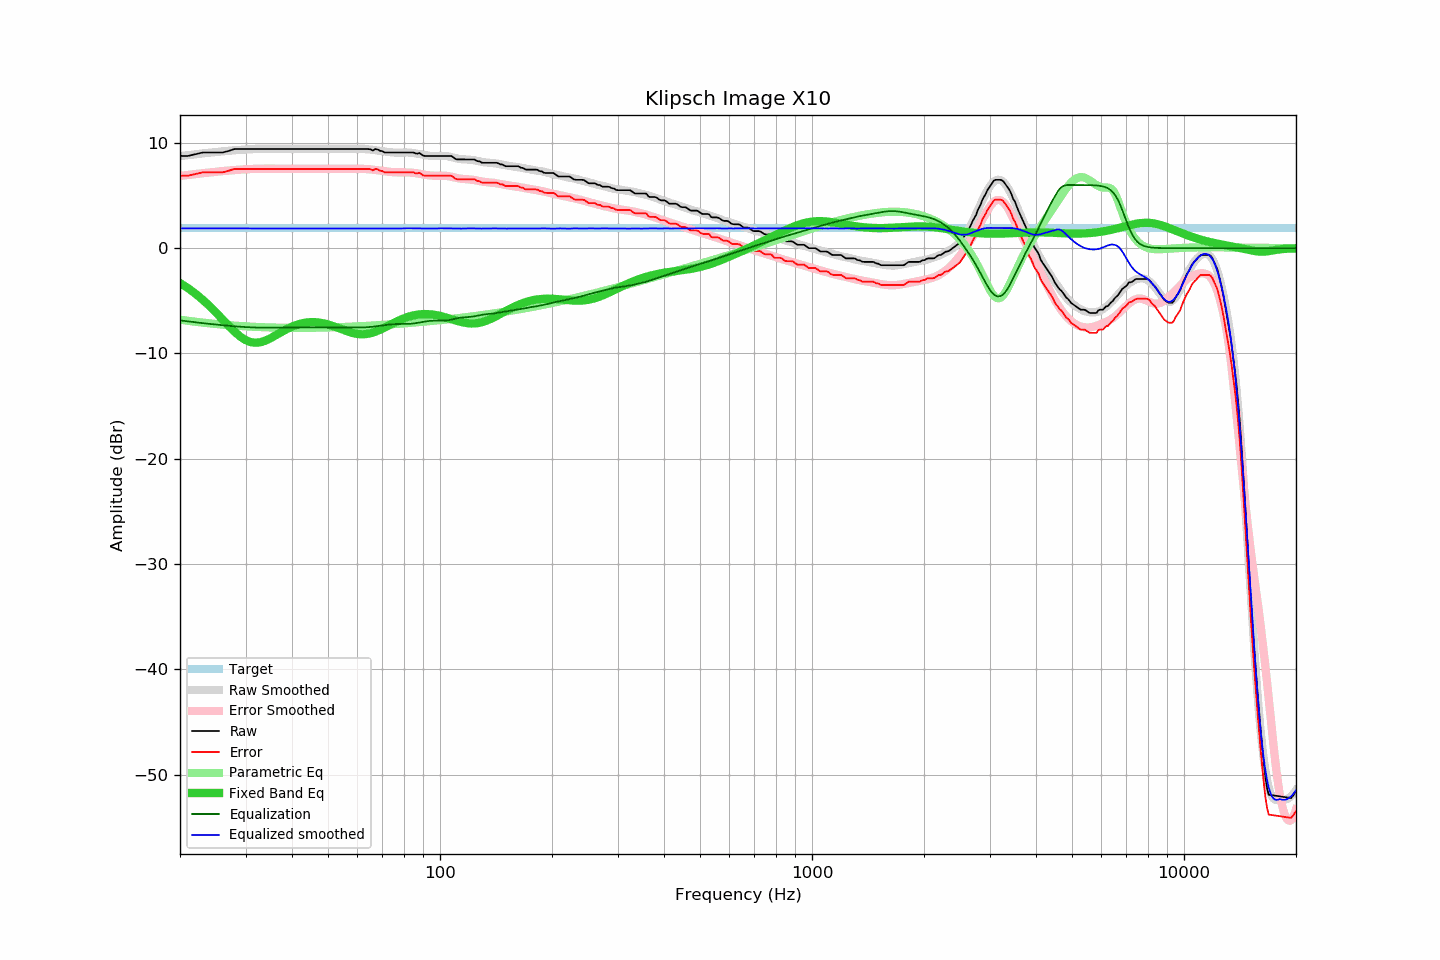

The data file committed next to this chart (first rows):
frequency, raw, error, smoothed, error_smoothed, equalization, parametric_eq, equalized_raw, equalized_smoothed, target
20, 8.76, 6.87, 8.74, 6.86, -6.86, -3.31, 1.90, 1.88, 1.89
21, 8.76, 6.87, 8.83, 6.95, -6.95, -3.79, 1.81, 1.88, 1.89
22, 8.92, 7.03, 8.92, 7.04, -7.04, -4.32, 1.88, 1.88, 1.89
23, 9.08, 7.19, 9.00, 7.12, -7.12, -4.89, 1.96, 1.88, 1.89
24, 9.08, 7.19, 9.07, 7.19, -7.19, -5.49, 1.89, 1.88, 1.89
25, 9.08, 7.19, 9.13, 7.26, -7.26, -6.12, 1.82, 1.88, 1.89
26, 9.08, 7.19, 9.19, 7.32, -7.32, -6.75, 1.76, 1.88, 1.89
27, 9.23, 7.34, 9.25, 7.37, -7.37, -7.36, 1.86, 1.88, 1.89
28, 9.41, 7.52, 9.30, 7.42, -7.42, -7.92, 1.99, 1.88, 1.89
29, 9.41, 7.52, 9.34, 7.46, -7.46, -8.38, 1.95, 1.88, 1.89
30, 9.41, 7.52, 9.37, 7.49, -7.49, -8.72, 1.92, 1.88, 1.89
31, 9.41, 7.52, 9.40, 7.52, -7.52, -8.92, 1.89, 1.88, 1.89
32, 9.41, 7.52, 9.41, 7.53, -7.53, -8.98, 1.88, 1.87, 1.89
33, 9.41, 7.52, 9.42, 7.55, -7.55, -8.92, 1.86, 1.87, 1.89
34, 9.41, 7.52, 9.43, 7.55, -7.55, -8.77, 1.86, 1.88, 1.89
35, 9.41, 7.52, 9.44, 7.55, -7.55, -8.56, 1.86, 1.88, 1.89
36, 9.41, 7.52, 9.43, 7.55, -7.55, -8.32, 1.86, 1.88, 1.89
37, 9.41, 7.52, 9.42, 7.55, -7.55, -8.07, 1.86, 1.87, 1.89
38, 9.41, 7.52, 9.41, 7.54, -7.54, -7.84, 1.87, 1.87, 1.89
39, 9.41, 7.52, 9.41, 7.53, -7.53, -7.63, 1.88, 1.88, 1.89
40, 9.41, 7.52, 9.41, 7.53, -7.53, -7.45, 1.88, 1.88, 1.89
41, 9.41, 7.52, 9.41, 7.53, -7.53, -7.30, 1.88, 1.88, 1.89
42, 9.41, 7.52, 9.41, 7.53, -7.53, -7.19, 1.88, 1.88, 1.89
43, 9.41, 7.52, 9.41, 7.53, -7.53, -7.10, 1.88, 1.88, 1.89
44, 9.41, 7.52, 9.41, 7.52, -7.52, -7.05, 1.89, 1.89, 1.89
45, 9.41, 7.52, 9.41, 7.52, -7.52, -7.02, 1.89, 1.89, 1.89
46, 9.41, 7.52, 9.41, 7.52, -7.52, -7.02, 1.89, 1.89, 1.89
47, 9.41, 7.52, 9.41, 7.52, -7.52, -7.05, 1.89, 1.89, 1.89
48, 9.41, 7.52, 9.41, 7.52, -7.52, -7.10, 1.89, 1.89, 1.89
49, 9.41, 7.52, 9.41, 7.52, -7.52, -7.16, 1.89, 1.89, 1.89
50, 9.41, 7.52, 9.41, 7.53, -7.53, -7.24, 1.88, 1.88, 1.89
51, 9.41, 7.52, 9.41, 7.53, -7.53, -7.34, 1.88, 1.88, 1.89
52, 9.41, 7.52, 9.41, 7.53, -7.53, -7.44, 1.88, 1.88, 1.89
53, 9.41, 7.52, 9.41, 7.53, -7.53, -7.55, 1.88, 1.88, 1.89
54, 9.41, 7.52, 9.41, 7.53, -7.53, -7.66, 1.88, 1.88, 1.89
55, 9.41, 7.52, 9.41, 7.53, -7.53, -7.76, 1.88, 1.88, 1.89
56, 9.41, 7.52, 9.42, 7.53, -7.53, -7.87, 1.88, 1.89, 1.89
57, 9.41, 7.52, 9.41, 7.53, -7.53, -7.96, 1.88, 1.88, 1.89
58, 9.41, 7.52, 9.41, 7.54, -7.54, -8.04, 1.87, 1.88, 1.89
59, 9.41, 7.52, 9.42, 7.54, -7.54, -8.10, 1.87, 1.88, 1.89
60, 9.41, 7.52, 9.42, 7.54, -7.54, -8.14, 1.87, 1.88, 1.89
61, 9.41, 7.52, 9.42, 7.53, -7.53, -8.17, 1.88, 1.89, 1.89
62, 9.41, 7.52, 9.42, 7.53, -7.53, -8.18, 1.88, 1.89, 1.89
63, 9.41, 7.52, 9.40, 7.52, -7.52, -8.16, 1.89, 1.89, 1.89
64, 9.41, 7.52, 9.39, 7.50, -7.50, -8.13, 1.91, 1.88, 1.89
65, 9.39, 7.50, 9.36, 7.48, -7.48, -8.08, 1.91, 1.88, 1.89
66, 9.27, 7.38, 9.34, 7.46, -7.46, -8.01, 1.81, 1.88, 1.89
67, 9.41, 7.52, 9.30, 7.43, -7.43, -7.93, 1.98, 1.87, 1.89
68, 9.37, 7.48, 9.27, 7.40, -7.40, -7.85, 1.97, 1.87, 1.89
69, 9.24, 7.35, 9.24, 7.37, -7.37, -7.75, 1.87, 1.87, 1.89
70, 9.21, 7.32, 9.21, 7.34, -7.34, -7.64, 1.87, 1.87, 1.89
71, 9.08, 7.19, 9.17, 7.31, -7.31, -7.54, 1.77, 1.87, 1.89
72, 9.08, 7.19, 9.15, 7.28, -7.28, -7.43, 1.80, 1.87, 1.89
73, 9.08, 7.19, 9.12, 7.25, -7.25, -7.32, 1.83, 1.87, 1.89
74, 9.08, 7.19, 9.10, 7.23, -7.23, -7.21, 1.85, 1.87, 1.89
75, 9.08, 7.19, 9.08, 7.22, -7.22, -7.11, 1.86, 1.87, 1.89
76, 9.08, 7.19, 9.08, 7.20, -7.20, -7.01, 1.88, 1.87, 1.89
77, 9.08, 7.19, 9.07, 7.20, -7.20, -6.91, 1.88, 1.87, 1.89
78, 9.08, 7.19, 9.06, 7.20, -7.20, -6.82, 1.88, 1.87, 1.89
79, 9.08, 7.19, 9.07, 7.20, -7.20, -6.74, 1.88, 1.87, 1.89
... 553 more rows
